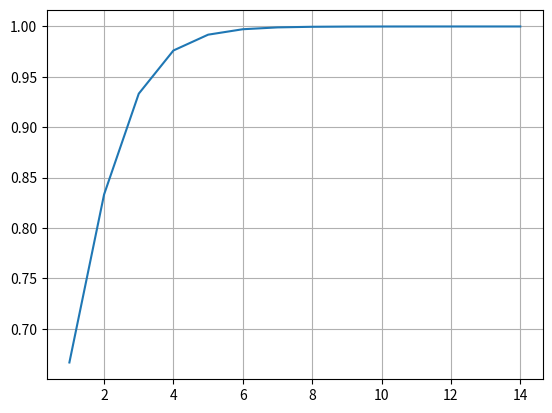

The script that saved this image:
#9:33 pm - 9:40 pm 
import numpy as np 

def power(A,x0):
    eigen_estimates = []
    x = x0.copy()
    while(1):
        y = A @ x
        eigen_estimated = np.max(y)
        eigen_estimates.append(eigen_estimated)
        x = y/eigen_estimated 
        if(len(eigen_estimates)>=2):
            if(abs(eigen_estimates[-1]-eigen_estimates[-2])<1e-6):
                break 
    return x,eigen_estimates 


def findLU(A):
    U = A.copy()
    #U = U[:,:-1]
    #print(A.shape)
    #print(np.zeros(A.shape))
    L = np.array(np.zeros(A.shape))
    #L = L[:,:-1]
    for r in range(A.shape[1]):
        L[r][r]=1
    #print(L)
    rows_num,_ = A.shape 
    for row in (range(rows_num)):
        pivot = U[row][row]
        for row_below in range(row+1,rows_num):
            multiplier = U[row_below][row]/pivot
            L[row_below][row] = multiplier 
            U[row_below] -= multiplier*U[row]
    return L,U
    
def backward_substitution(U,Z):
    solution_len = len(Z)
    sol = np.array(np.zeros(len(Z)))
    for i in range(solution_len-1,-1,-1):
        sol[i] = Z[i]
        for j in range(solution_len-1,i,-1):
            sol[i]-= U[i][j]*sol[j]
        sol[i] /= U[i][i]
        
    return sol 
def forward_substitution(L,C):
    #7:57 pm - 8:08 pm 
    solution_len = len(C)
    sol = np.array(np.zeros(len(C)))
    for i in range(solution_len):
        sol[i] = C[i] 
        for j in range(i-1,-1,-1):
            sol[i]-= L[i][j]*sol[j]
        sol[i] /= L[i][i]
    return sol  


def forword_substitution(L, C):
    solution_len = len(C)
    sol = np.array(np.zeros(len(C)))
    
    for i in range(solution_len):
        sol[i] = C[i]
        

def findInv(row_num,L,U):
    sol = np.array(np.zeros((row_num,row_num)))
    for i in range(row_num):
        iden_col = np.zeros((row_num))
        iden_col[i]=1
        Z = forward_substitution(L,iden_col)
        col = backward_substitution(U,Z)
        sol[i] = col 
    return sol.T 




# A = np.array([[8,2,0,0],[2,8,0,0],[0,0,3,1],[0,0,1,3]],dtype='float64')
# x = np.array([1,1,1,1],dtype='float64')
A = np.array([[2,1],[1,2]],dtype='float64')
x = np.array([[1],[0]],dtype='float64')

L,U = findLU(A)
A_inv = findInv(A.shape[0],L,U)
print(f"inverse A: {A_inv}")


x,eigen_estimates = power(A_inv,x)
print(f"smallest eigen vector: {x}")
print(f"Iterations:{ len(eigen_estimates)}")
print(f"Smallest eigenval:{eigen_estimates[-1]}")

x_val = np.arange(1,len(eigen_estimates)+1)
y = np.array(eigen_estimates)

import matplotlib.pyplot as plt 
plt.plot(x_val,y)
plt.grid(True)
plt.show()
